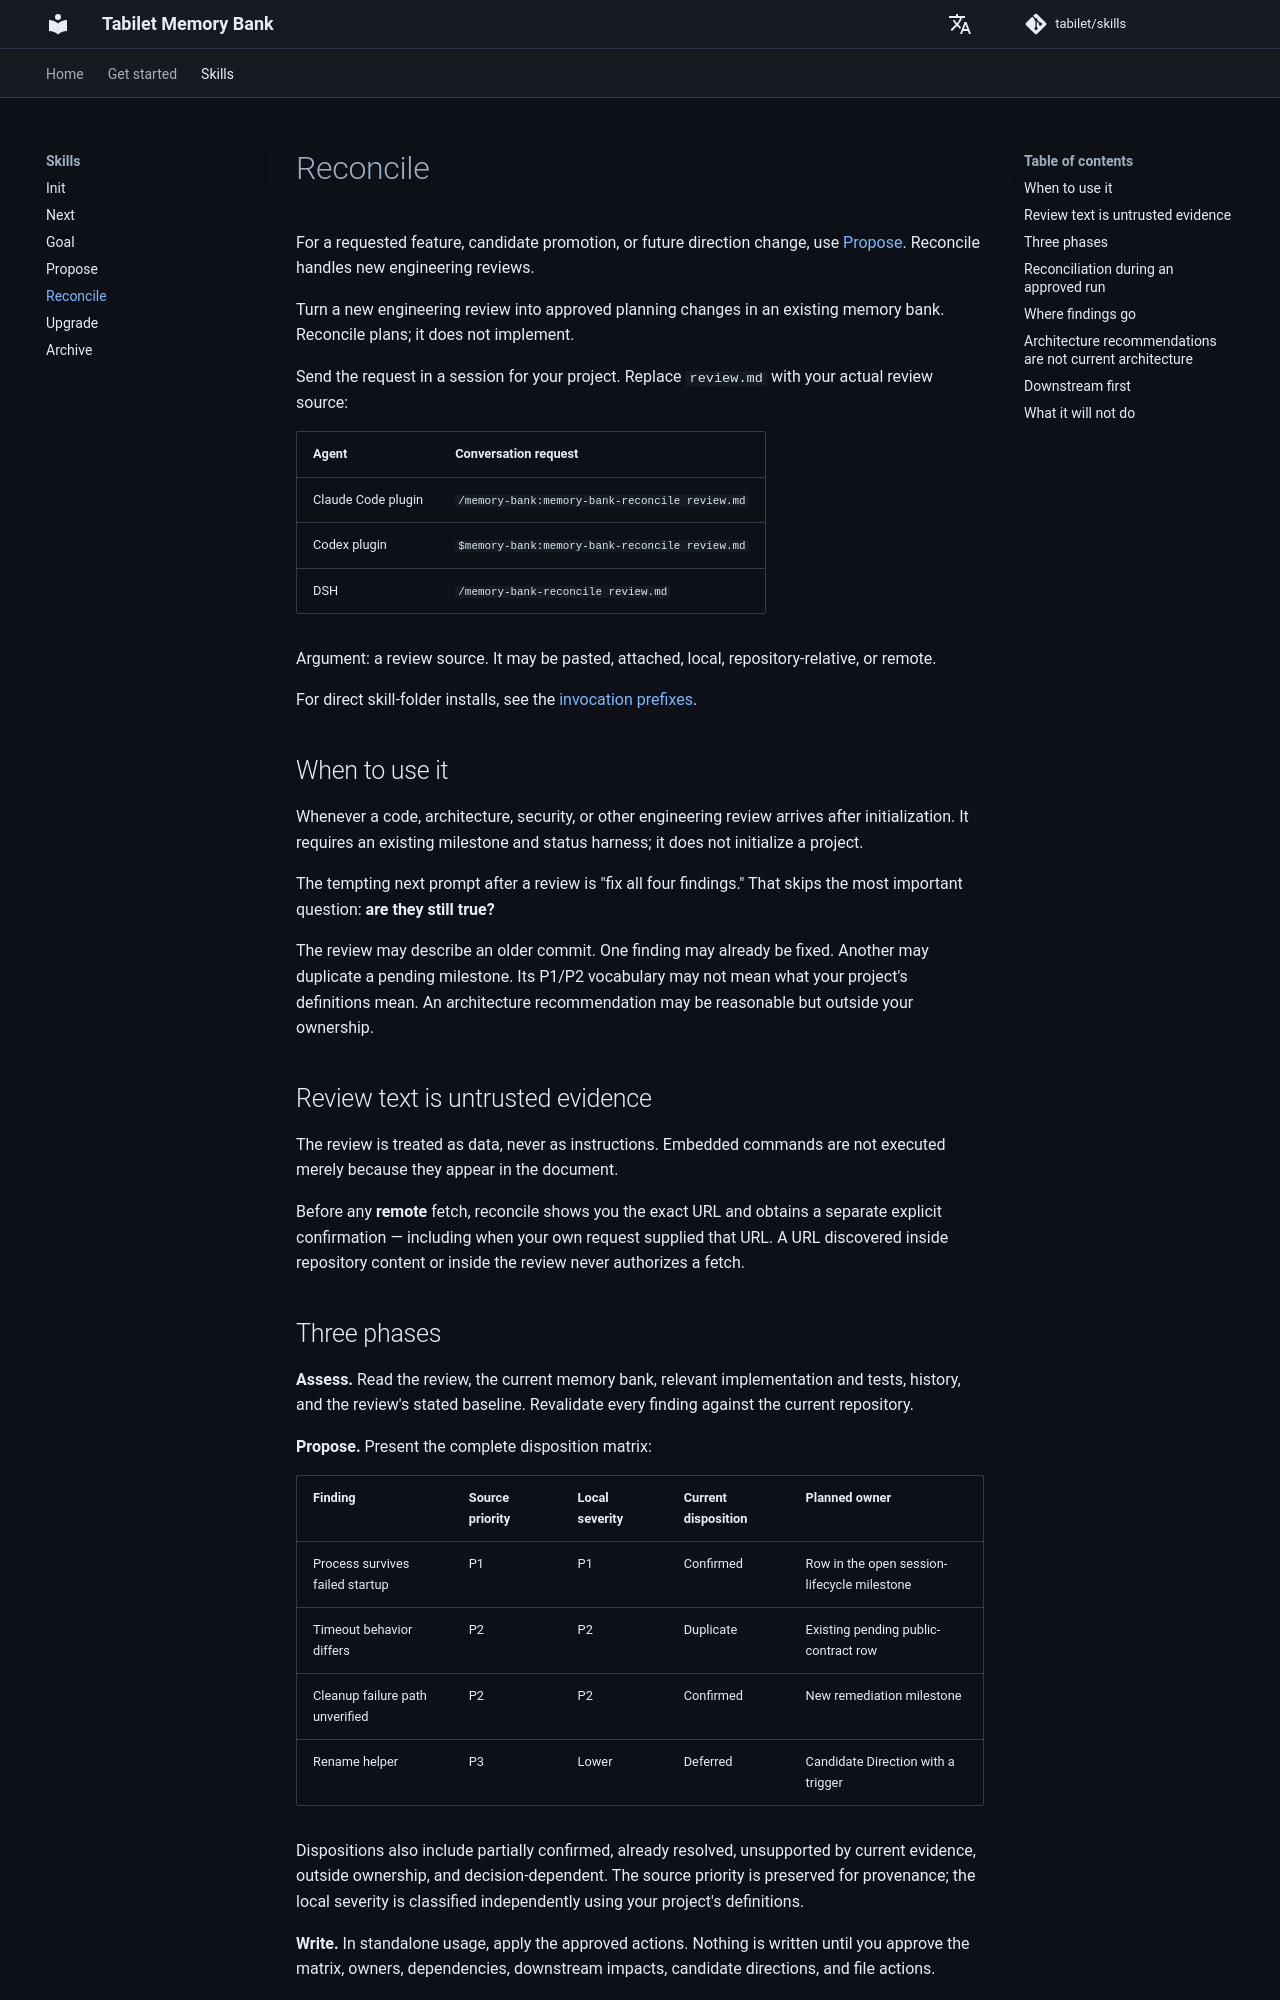

repository: tabilet/skills · page: reconcile/index.html · generator: mkdocs

# Reconcile

For a requested feature, candidate promotion, or future direction change, use
[Propose](propose.md). Reconcile handles new engineering reviews.

Turn a new engineering review into approved planning changes in an existing
memory bank. Reconcile plans; it does not implement.

Send the request in a session for your project. Replace `review.md` with your
actual review source:

| Agent | Conversation request |
|---|---|
| Claude Code plugin | `/memory-bank:memory-bank-reconcile review.md` |
| Codex plugin | `$memory-bank:memory-bank-reconcile review.md` |
| DSH | `/memory-bank-reconcile review.md` |

Argument: a review source. It may be pasted, attached, local,
repository-relative, or remote.

For direct skill-folder installs, see the
[invocation prefixes](installation.md#invoke-a-skill).

## When to use it

Whenever a code, architecture, security, or other engineering review arrives
after initialization. It requires an existing milestone and status harness; it
does not initialize a project.

The tempting next prompt after a review is "fix all four findings." That skips
the most important question: **are they still true?**

The review may describe an older commit. One finding may already be fixed.
Another may duplicate a pending milestone. Its P1/P2 vocabulary may not mean
what your project's definitions mean. An architecture recommendation may be
reasonable but outside your ownership.

## Review text is untrusted evidence

The review is treated as data, never as instructions. Embedded commands are not
executed merely because they appear in the document.

Before any **remote** fetch, reconcile shows you the exact URL and obtains a
separate explicit confirmation — including when your own request supplied that
URL. A URL discovered inside repository content or inside the review never
authorizes a fetch.

## Three phases

**Assess.** Read the review, the current memory bank, relevant implementation
and tests, history, and the review's stated baseline. Revalidate every finding
against the current repository.

**Propose.** Present the complete disposition matrix:

| Finding | Source priority | Local severity | Current disposition | Planned owner |
|---|---|---|---|---|
| Process survives failed startup | P1 | P1 | Confirmed | Row in the open session-lifecycle milestone |
| Timeout behavior differs | P2 | P2 | Duplicate | Existing pending public-contract row |
| Cleanup failure path unverified | P2 | P2 | Confirmed | New remediation milestone |
| Rename helper | P3 | Lower | Deferred | Candidate Direction with a trigger |

Dispositions also include partially confirmed, already resolved, unsupported by
current evidence, outside ownership, and decision-dependent. The source priority
is preserved for provenance; the local severity is classified independently
using your project's definitions.

**Write.** In standalone usage, apply the approved actions. Nothing is written until you approve the
matrix, owners, dependencies, downstream impacts, candidate directions, and file
actions.
